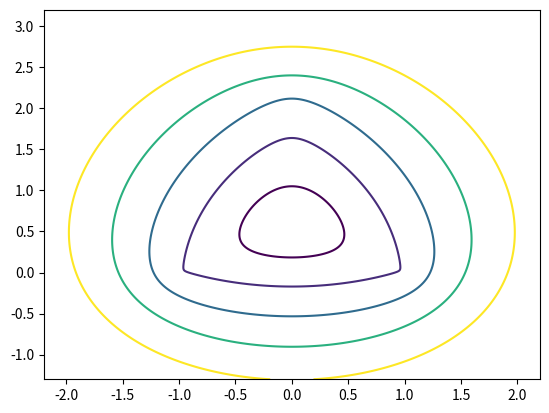

Write the Python code that produced this figure. (Note: this script raises an exception after producing the figure.)
# -*- coding: utf-8 -*-
"""Génère chapitres/defis/fig-fermat-niveaux.tex : lignes de niveau de
f(M) = MA + MB + MC pour A(-1,0), B(1,0), C(0,2) (défi du chapitre 20)."""
import io
import os

import matplotlib
matplotlib.use("Agg")
import matplotlib.pyplot as plt
import numpy as np

BS = chr(92)
A, B, C = (-1, 0), (1, 0), (0, 2)
xs = np.linspace(-2.2, 2.2, 500)
ys = np.linspace(-1.3, 3.2, 500)
Xg, Yg = np.meshgrid(xs, ys)
F = sum(np.hypot(Xg - p[0], Yg - p[1]) for p in (A, B, C))
niveaux = [3.85, 4.2, 4.8, 5.6, 6.6]
cs = plt.contour(Xg, Yg, F, levels=niveaux)
lignes = []
for lev, segs in zip(cs.levels, cs.allsegs):
    for s in segs:
        s = s[::6]
        pts = " -- ".join("(%.3f,%.3f)" % (p[0], p[1]) for p in s)
        lignes.append(BS + "draw[otNavy!45,line width=0.5pt] " + pts + " -- cycle;")
sortie = os.path.join(os.path.dirname(__file__), "..", "chapitres", "defis", "fig-fermat-niveaux.tex")
with io.open(sortie, "w", encoding="utf-8", newline="\n") as fh:
    fh.write("% Fichier généré par verifications/fig_fermat_niveaux.py — ne pas éditer\n")
    fh.write("\n".join(lignes) + "\n")
print("ecrit :", os.path.normpath(sortie), len(lignes), "lignes de niveau")
